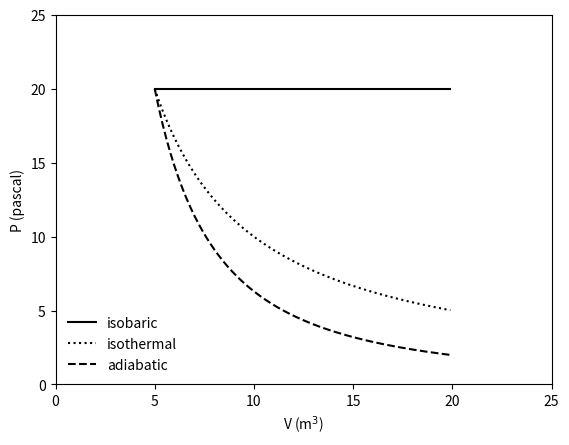

Here is the Python script that generated this plot:
# Draw P-V curves for thermal processes (Isobaric, Isothermal, Adiabatic).

# Importing libraries
import numpy as np
import matplotlib.pyplot as plt

Va = 5 # Set the initial volume limit
P= 20 # Pressure
NkT = Va*P # Ideal Gas law equation
Vb = 20 # Set the final volume limit
dV = 0.1 # Infinitesimal volume within the system
V = np.arange(Va,Vb,dV) # Set the range with the given limits using numpy
P_isobaric = np.zeros(len(V))+P # Isobaric process (P = 0, Constant Pressure)
P_isothermal = NkT/V # Isothermal process (P = NkT/V)
P_adiabatic = P*(Va/V)**(5/3) # Adiabatic process
# Plotting for thermal processes
plt.plot(V,P_isobaric,color='black',linestyle='solid')
plt.plot(V,P_isothermal,color='black',linestyle='dotted')
plt.plot(V,P_adiabatic,color='black',linestyle='dashed')
plt.legend(('isobaric','isothermal','adiabatic'),framealpha=0)
plt.xlim((0,25))
plt.ylim((0,25))
plt.xlabel('V (m$^3$)')
plt.ylabel('P (pascal)')
plt.show()